The GitHub repository Pedrolopesh/farm-tech contains a labelled image folder "dataset_final" with 2 categories: arco iris, tratores. Examples follow, each with its label.

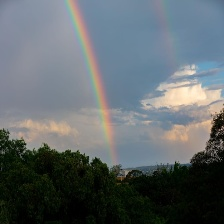
Label: arco iris

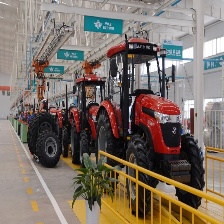
Label: tratores

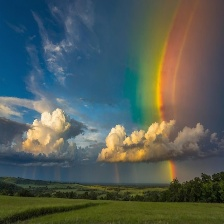
Label: arco iris

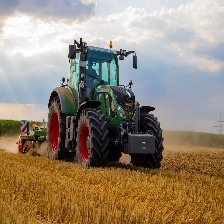
Label: tratores
